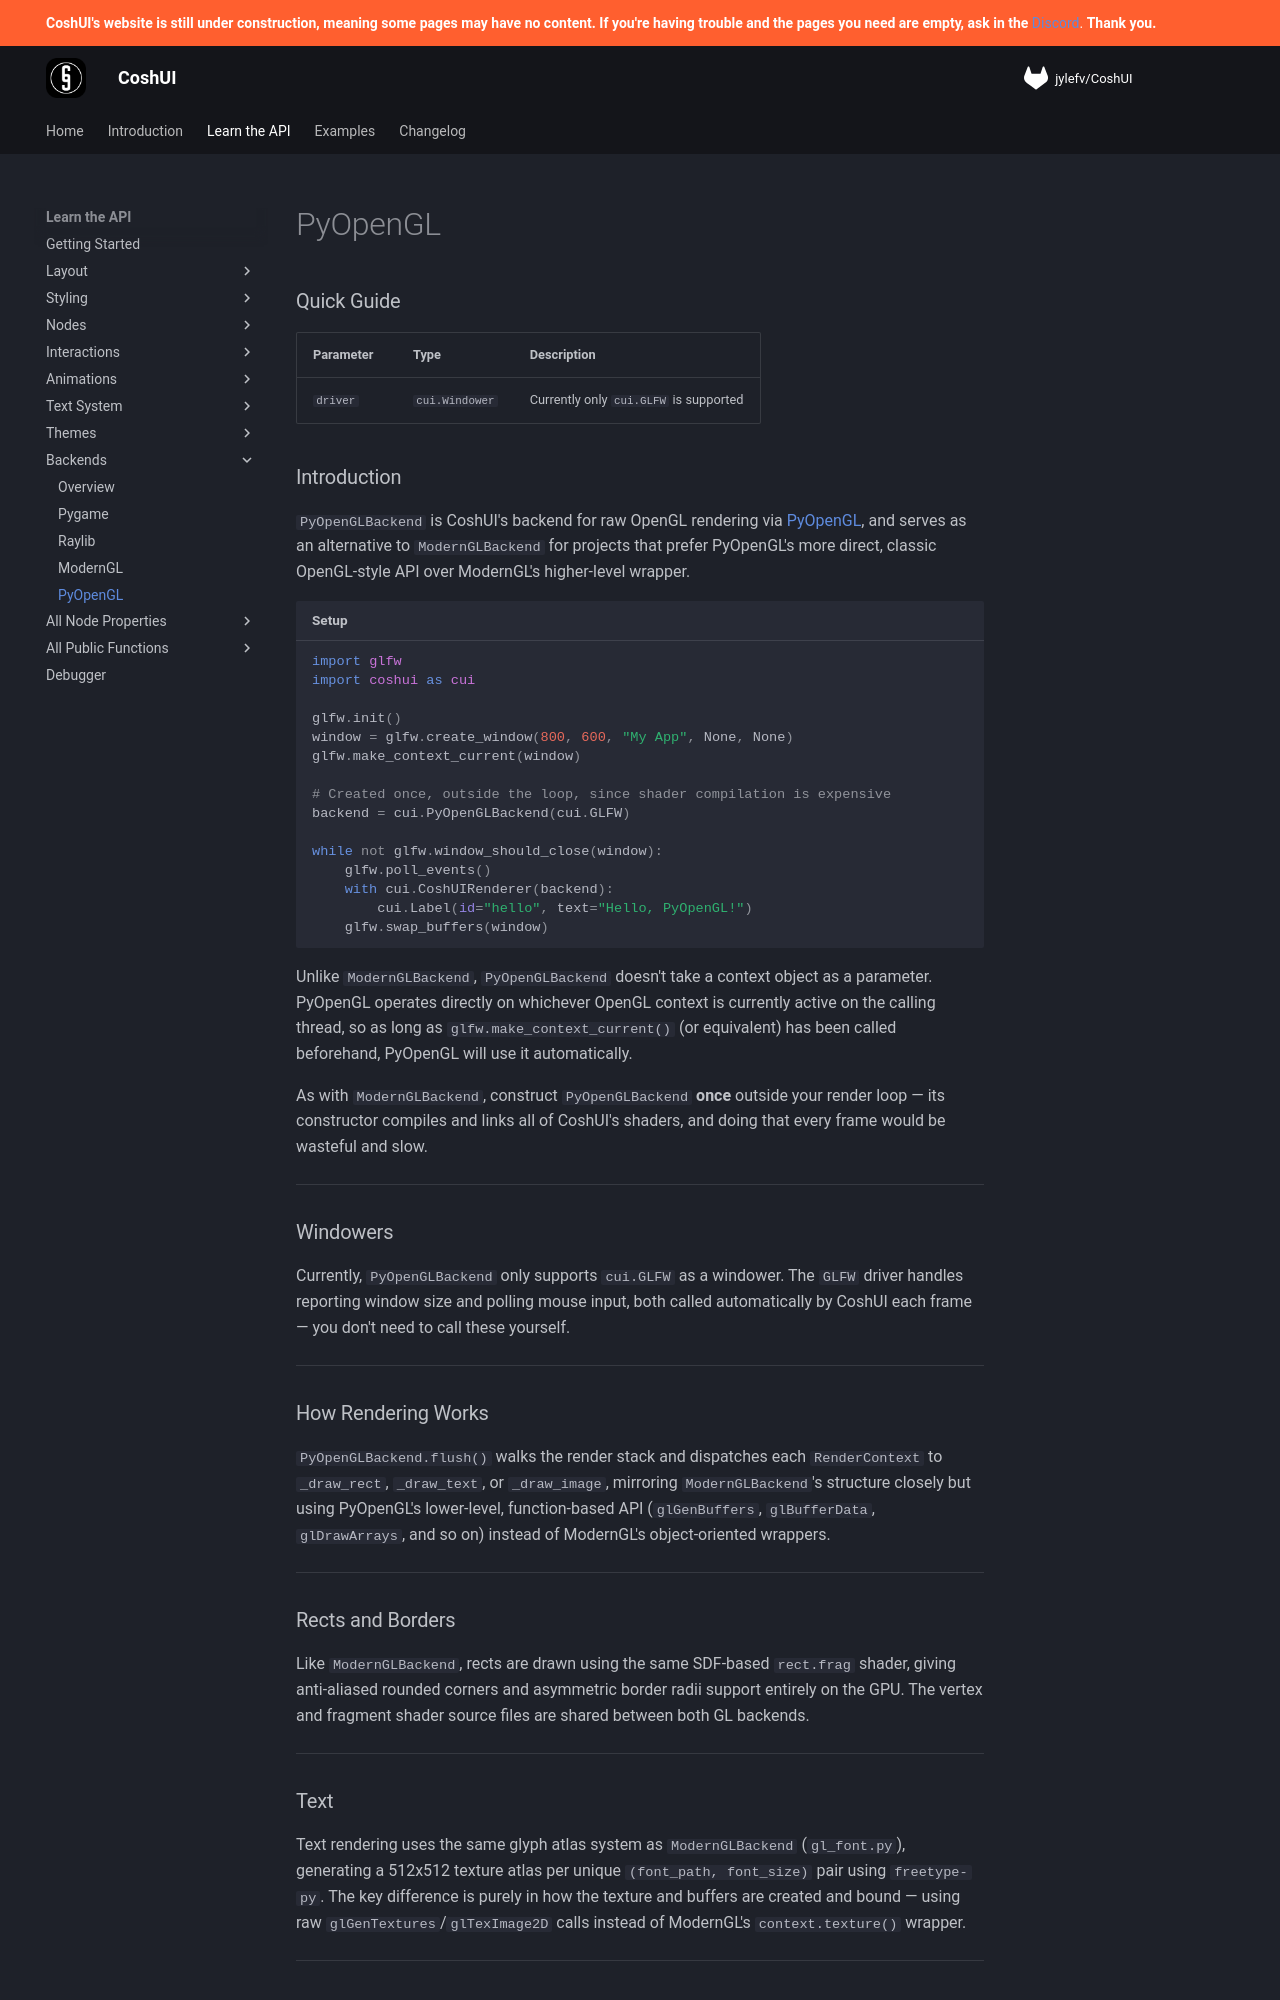

repository: Terrarizer03/coshui-docs · page: learn-the-api/backends/pyopengl/index.html · generator: mkdocs

# PyOpenGL

### Quick Guide

| Parameter | Type | Description |
| :--- | :--- | :--- |
| `driver` | `cui.Windower` | Currently only `cui.GLFW` is supported |

### Introduction

`PyOpenGLBackend` is CoshUI's backend for raw OpenGL rendering via [PyOpenGL](http://pyopengl.sourceforge.net/), and serves as an alternative to `ModernGLBackend` for projects that prefer PyOpenGL's more direct, classic OpenGL-style API over ModernGL's higher-level wrapper.

```python title="Setup"
import glfw
import coshui as cui

glfw.init()
window = glfw.create_window(800, 600, "My App", None, None)
glfw.make_context_current(window)

# Created once, outside the loop, since shader compilation is expensive
backend = cui.PyOpenGLBackend(cui.GLFW)

while not glfw.window_should_close(window):
    glfw.poll_events()
    with cui.CoshUIRenderer(backend):
        cui.Label(id="hello", text="Hello, PyOpenGL!")
    glfw.swap_buffers(window)
```

Unlike `ModernGLBackend`, `PyOpenGLBackend` doesn't take a context object as a parameter. PyOpenGL operates directly on whichever OpenGL context is currently active on the calling thread, so as long as `glfw.make_context_current()` (or equivalent) has been called beforehand, PyOpenGL will use it automatically.

As with `ModernGLBackend`, construct `PyOpenGLBackend` **once** outside your render loop — its constructor compiles and links all of CoshUI's shaders, and doing that every frame would be wasteful and slow.

---

### Windowers

Currently, `PyOpenGLBackend` only supports `cui.GLFW` as a windower. The `GLFW` driver handles reporting window size and polling mouse input, both called automatically by CoshUI each frame — you don't need to call these yourself.

---

### How Rendering Works

`PyOpenGLBackend.flush()` walks the render stack and dispatches each `RenderContext` to `_draw_rect`, `_draw_text`, or `_draw_image`, mirroring `ModernGLBackend`'s structure closely but using PyOpenGL's lower-level, function-based API (`glGenBuffers`, `glBufferData`, `glDrawArrays`, and so on) instead of ModernGL's object-oriented wrappers.

---

### Rects and Borders

Like `ModernGLBackend`, rects are drawn using the same SDF-based `rect.frag` shader, giving anti-aliased rounded corners and asymmetric border radii support entirely on the GPU. The vertex and fragment shader source files are shared between both GL backends.

---
